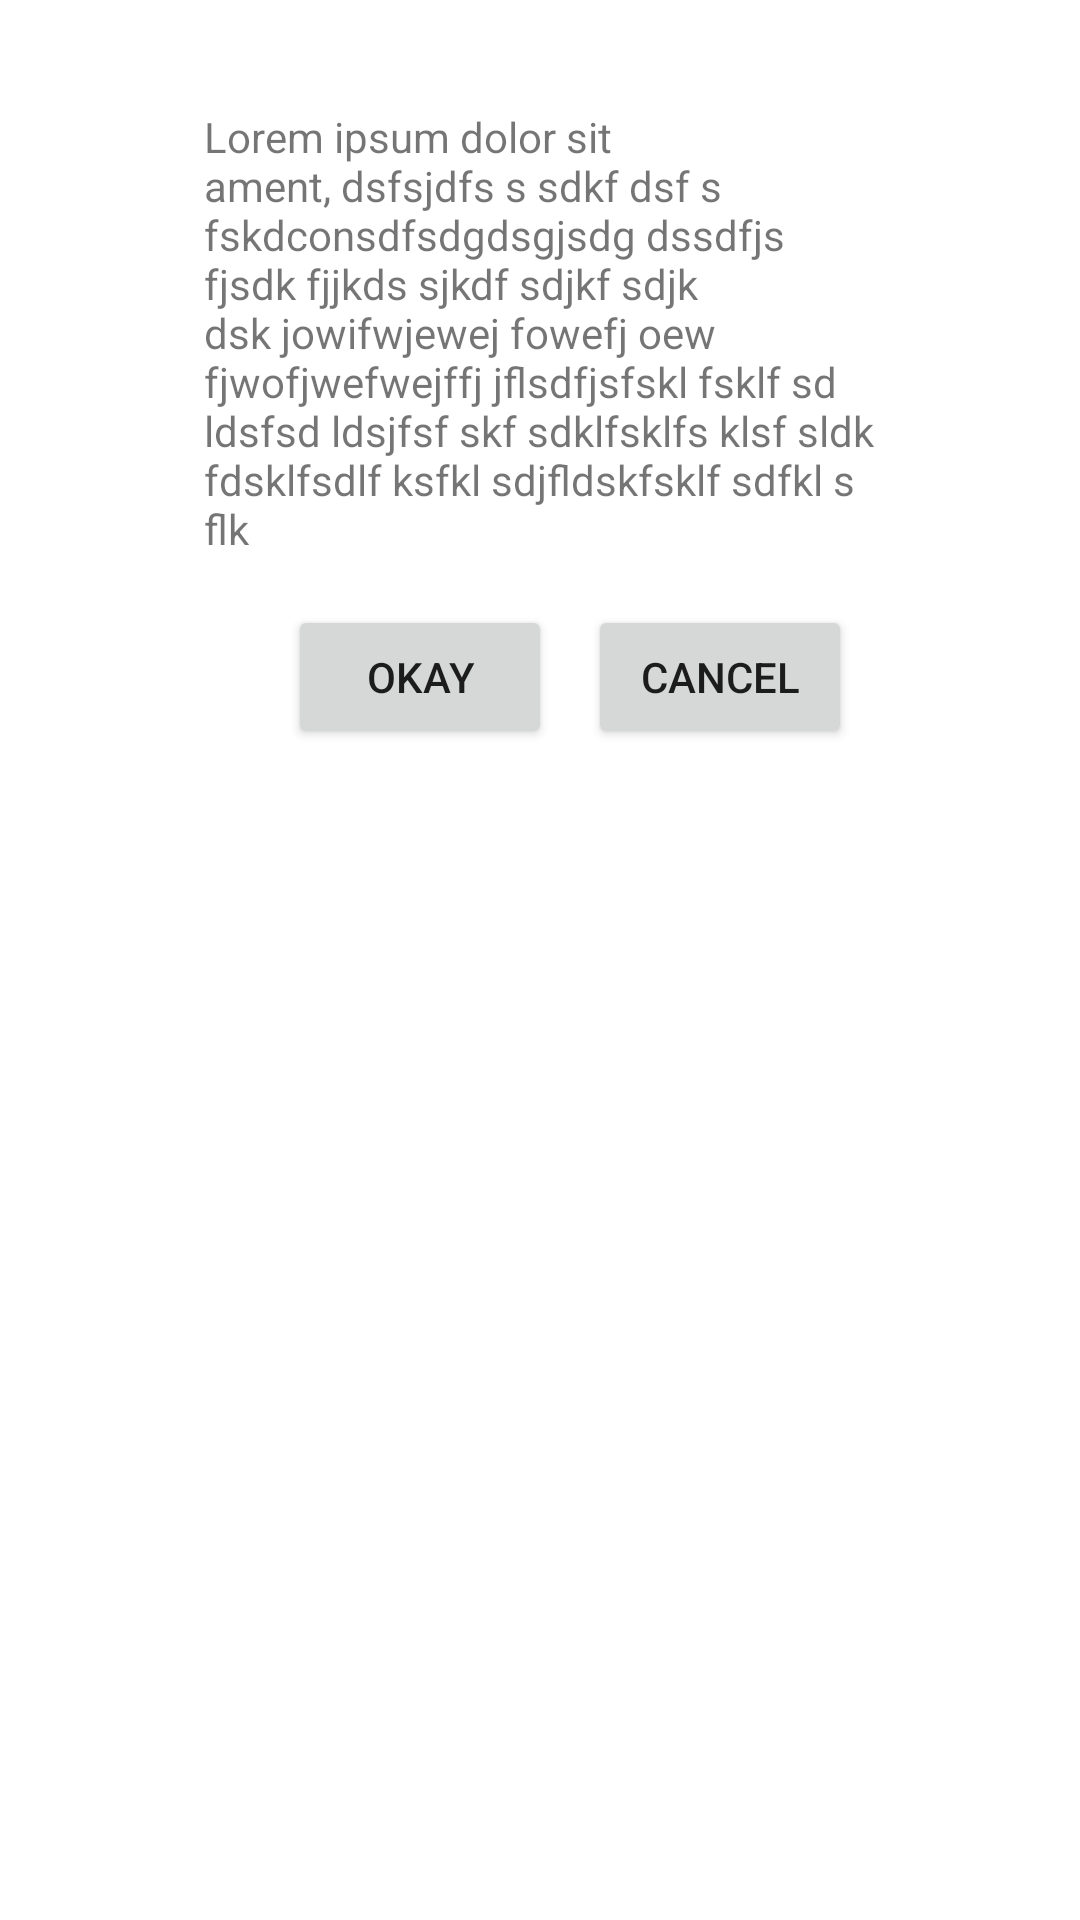

Reconstruct the res/layout file that produces this screen, plus the resources it refers to.
<!-- AndroidManifest.xml: application theme Theme.AndroidClassProj -->
<!-- res/layout/constraint_layout.xml -->
<?xml version="1.0" encoding="utf-8"?>
<androidx.constraintlayout.widget.ConstraintLayout xmlns:android="http://schemas.android.com/apk/res/android"
    android:layout_width="match_parent"
    android:layout_height="match_parent"
    xmlns:app="http://schemas.android.com/apk/res-auto">

    <TextView
        android:id="@+id/text_box"
        android:layout_width="match_parent"
        android:layout_height="wrap_content"
        android:padding="4dp"
        android:layout_marginTop="32dp"
        android:layout_marginHorizontal="64dp"
        android:layout_marginBottom="0dp"
        android:text="Lorem ipsum dolor sit ament, dsfsjdfs s sdkf dsf s fskdconsdfsdgdsgjsdg dssdfjs fjsdk fjjkds sjkdf sdjkf sdjk dsk jowifwjewej fowefj oew fjwofjwefwejffj jflsdfjsfskl fsklf sd ldsfsd ldsjfsf skf sdklfsklfs klsf sldk fdsklfsdlf ksfkl sdjfldskfsklf sdfkl s flk"
        app:layout_constraintTop_toTopOf="parent"
        app:layout_constraintStart_toStartOf="parent"
        app:layout_constraintEnd_toEndOf="parent"
        />

    <Button
        android:id="@+id/okay_button"
        android:layout_width="wrap_content"
        android:layout_height="wrap_content"
        android:text="Okay"
        app:layout_constraintEnd_toStartOf="@id/cancel_button"
        app:layout_constraintTop_toBottomOf="@id/text_box"
        android:layout_margin="12dp"/>

    <Button
        android:id="@+id/cancel_button"
        android:layout_width="wrap_content"
        android:layout_height="wrap_content"
        android:text="Cancel"
        app:layout_constraintEnd_toEndOf="@id/text_box"
        app:layout_constraintTop_toBottomOf="@id/text_box"
        android:layout_margin="12dp"/>

</androidx.constraintlayout.widget.ConstraintLayout>
<!-- resources referenced by this layout -->
<resources>
  <style name="Theme.AndroidClassProj" parent="Theme.MaterialComponents.DayNight.DarkActionBar">
          
          <item name="colorPrimary">@color/purple_500</item>
          <item name="colorPrimaryVariant">@color/purple_700</item>
          <item name="colorOnPrimary">@color/white</item>
          
          <item name="colorSecondary">@color/teal_200</item>
          <item name="colorSecondaryVariant">@color/teal_700</item>
          <item name="colorOnSecondary">@color/black</item>
          
          <item name="android:statusBarColor">?attr/colorPrimaryVariant</item>
          
      </style>
  <!-- not gathered from this repository: default colours our renderer supplied (Android Studio template values) -->
  <color name="purple_500">#FF6200EE</color>
  <color name="purple_700">#FF3700B3</color>
  <color name="teal_200">#FF03DAC5</color>
  <color name="teal_700">#FF018786</color>
  <color name="black">#FF000000</color>
  <color name="white">#FFFFFFFF</color>
</resources>
